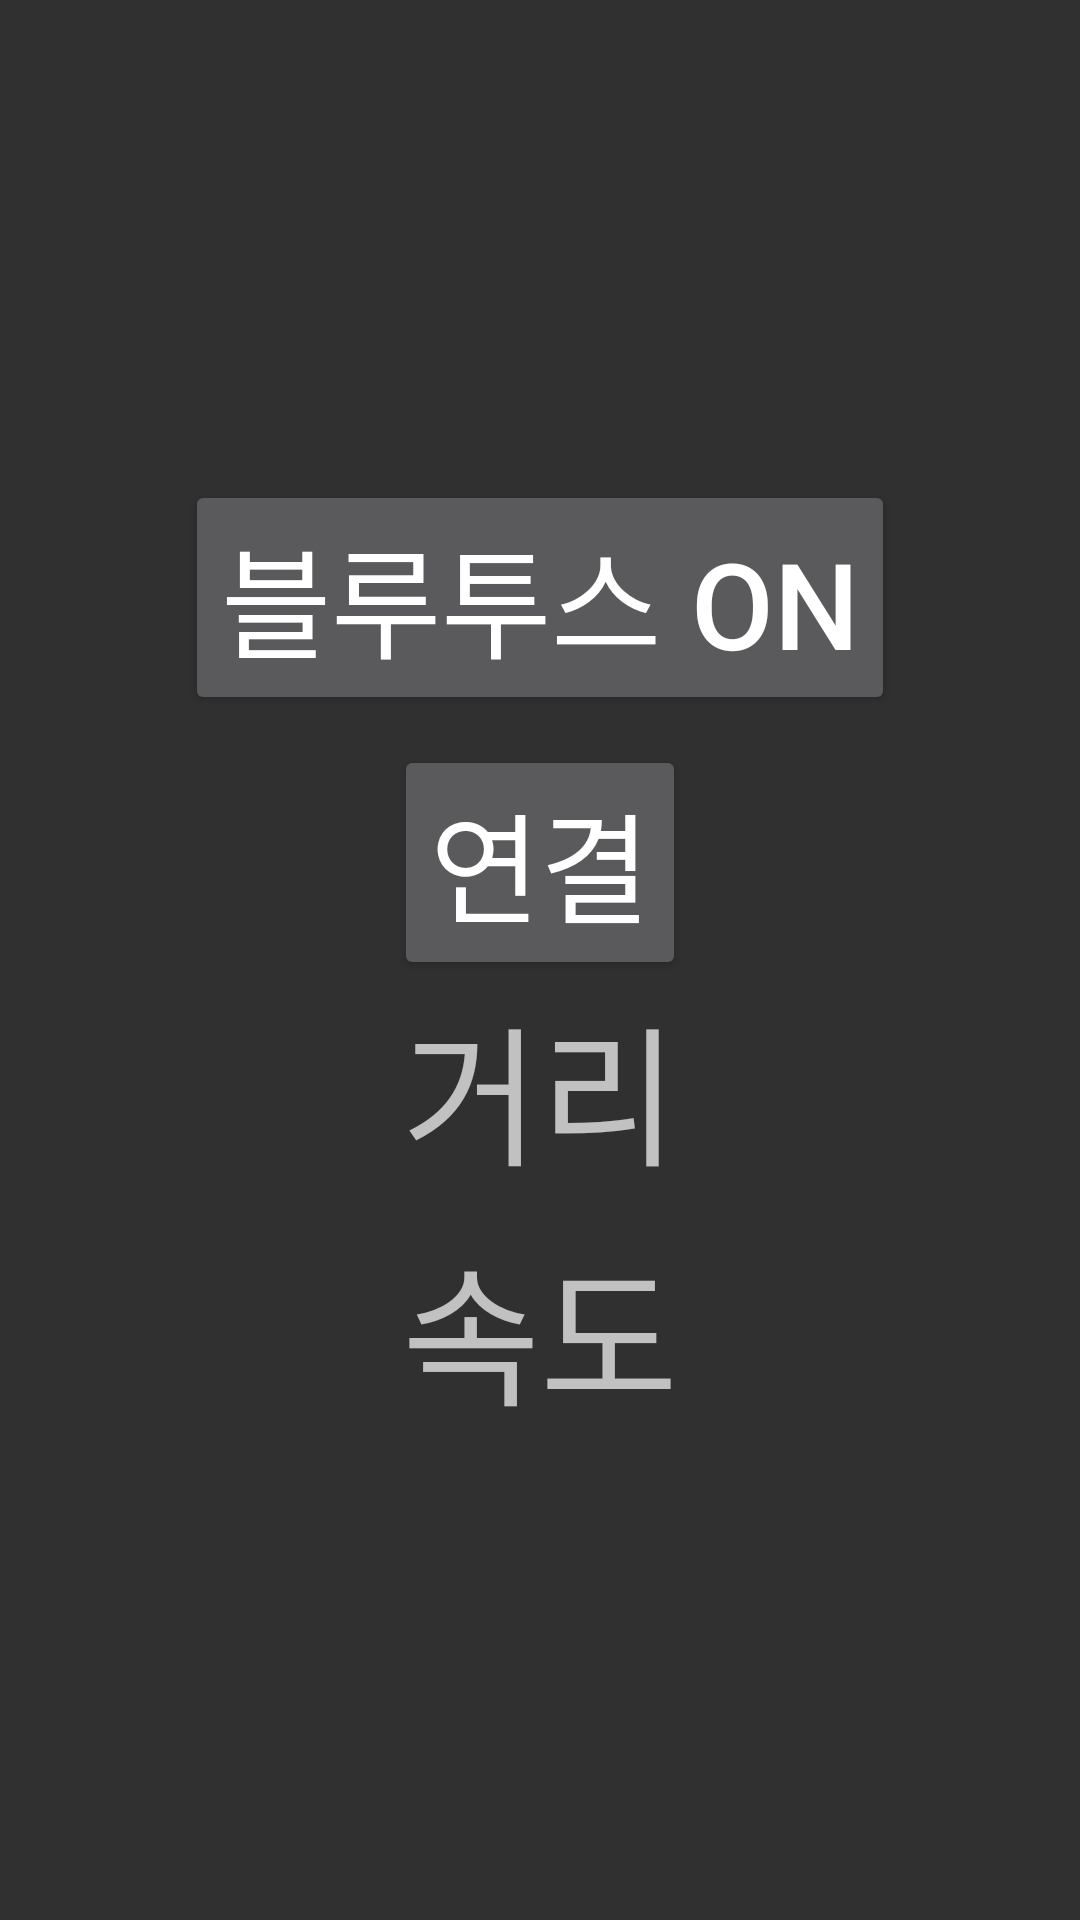

Layout XML and referenced resources for this Android screen:
<!-- AndroidManifest.xml: application theme Theme.AppCompat.NoActionBar -->
<!-- res/layout/activity_arduino.xml -->
<?xml version="1.0" encoding="utf-8"?>
<LinearLayout xmlns:android="http://schemas.android.com/apk/res/android"
    xmlns:app="http://schemas.android.com/apk/res-auto"
    xmlns:tools="http://schemas.android.com/tools"
    android:layout_width="match_parent"
    android:layout_height="match_parent"
    android:orientation="vertical"
    tools:context=".ArduinoActivity">

    <Button
        android:id="@+id/btn_btOn"
        android:layout_width="wrap_content"
        android:layout_height="wrap_content"
        android:layout_gravity="center"
        android:layout_marginTop="160dp"
        android:text="블루투스 On"
        android:textSize="40sp"
        />
    <Button
        android:id="@+id/btn_getResult"
        android:layout_width="wrap_content"
        android:layout_height="wrap_content"
        android:layout_gravity="center"
        android:layout_marginTop="10dp"
        android:text="연결"
        android:textSize="40sp"
        />

    <TextView
        android:id="@+id/dist"
        android:layout_width="match_parent"
        android:layout_height="80dp"
        android:gravity="center_horizontal"
        android:hint="거리"
        android:textSize="50sp" />

    <TextView
        android:id="@+id/velo"
        android:layout_width="match_parent"
        android:layout_height="80dp"
        android:textSize="50sp"
        android:gravity="center_horizontal"
        android:hint="속도" />

</LinearLayout>
<!-- resources referenced by this layout -->
<resources>

</resources>
